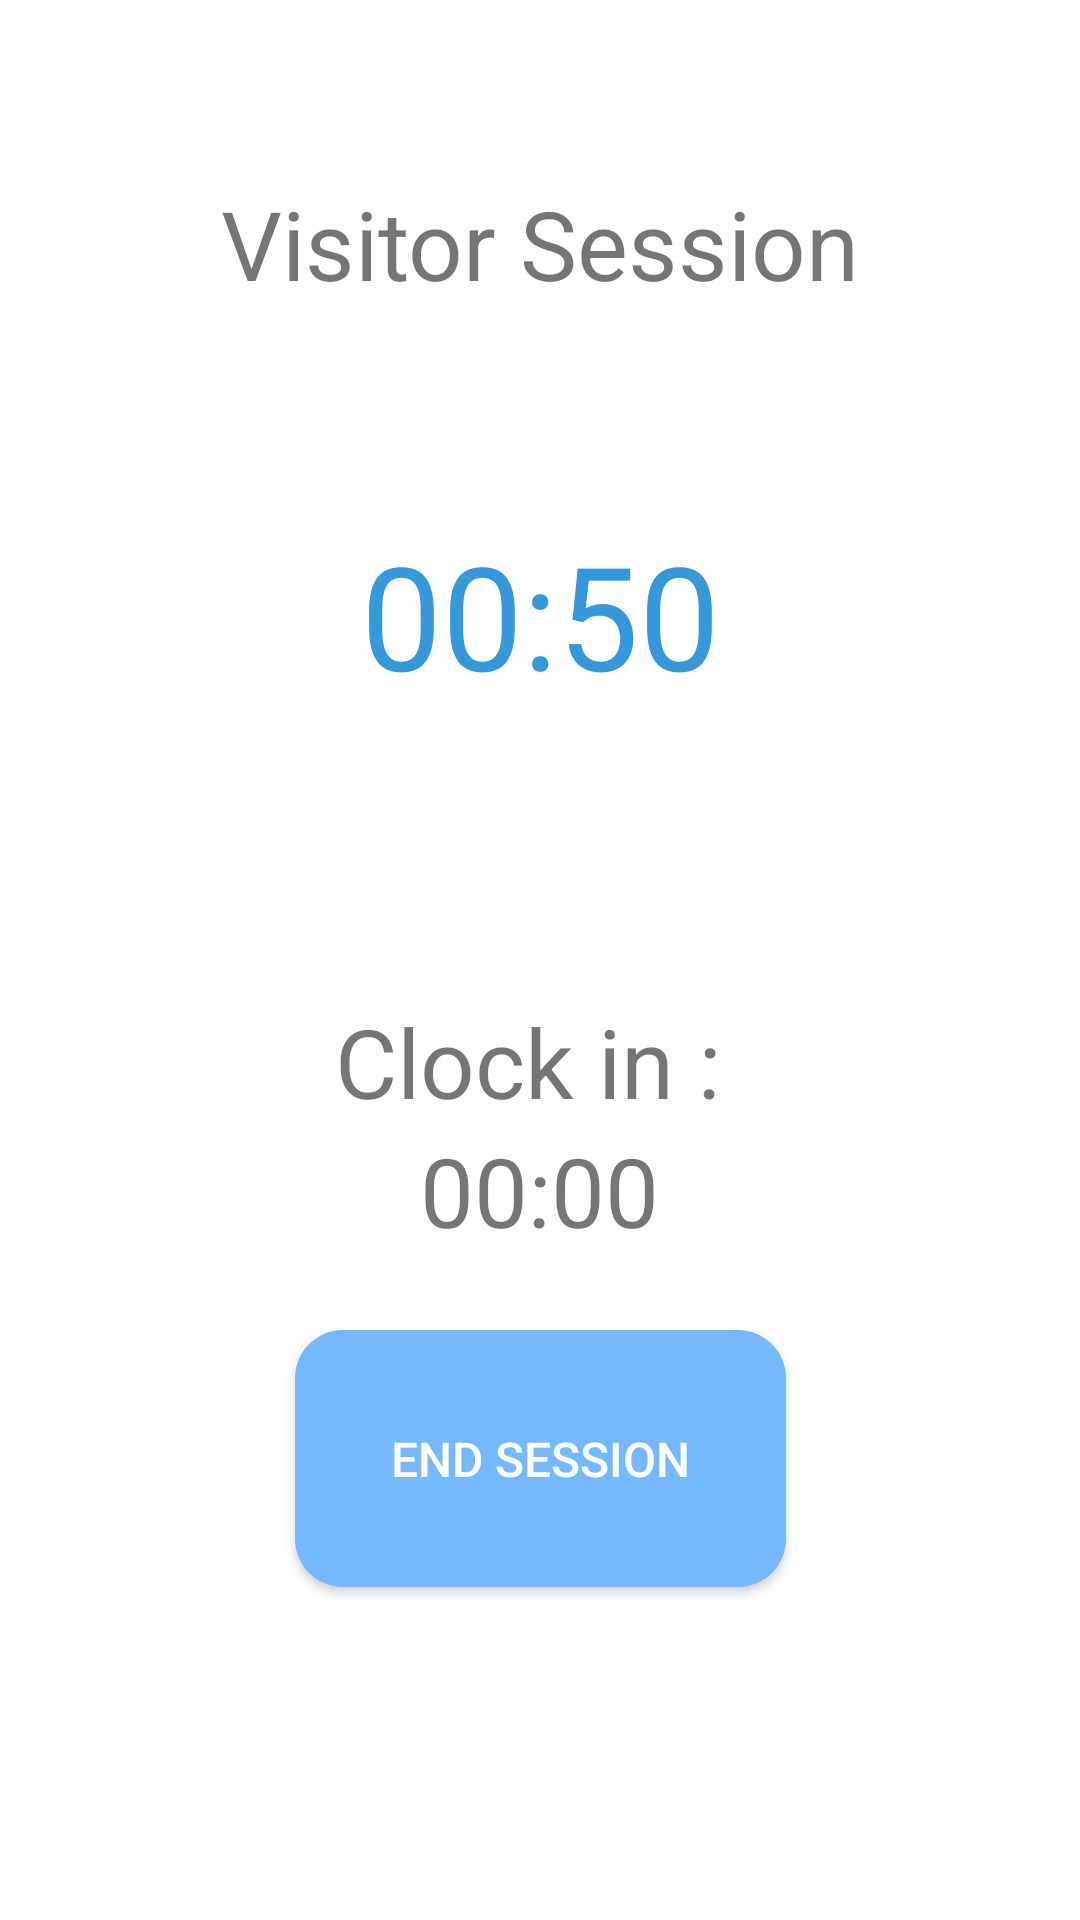

Reconstruct the res/layout file that produces this screen, plus the resources it refers to.
<!-- AndroidManifest.xml: application theme AppTheme -->
<!-- res/layout/visitor_session_activity.xml -->
<?xml version="1.0" encoding="utf-8"?>
<androidx.constraintlayout.widget.ConstraintLayout xmlns:android="http://schemas.android.com/apk/res/android"
    xmlns:app="http://schemas.android.com/apk/res-auto"
    xmlns:tools="http://schemas.android.com/tools"
    android:layout_width="match_parent"
    android:layout_height="match_parent"
    android:background="#ffffff"
    tools:context=".VisitorSessionActivity">

    <TextView
        android:id="@+id/textView"
        android:layout_width="wrap_content"
        android:layout_height="wrap_content"
        android:text="Visitor Session"
        android:textSize="32sp"
        app:layout_constraintBottom_toBottomOf="parent"
        app:layout_constraintEnd_toEndOf="parent"
        app:layout_constraintStart_toStartOf="parent"
        app:layout_constraintTop_toTopOf="parent"
        app:layout_constraintVertical_bias="0.1" />

    <TextView
        android:id="@+id/timerTv"
        android:layout_width="wrap_content"
        android:layout_height="wrap_content"
        android:text="00:50"
        android:textColor="@color/colorPrimary"
        android:textSize="48sp"
        app:layout_constraintBottom_toBottomOf="parent"
        app:layout_constraintEnd_toEndOf="parent"
        app:layout_constraintStart_toStartOf="parent"
        app:layout_constraintTop_toTopOf="parent"
        app:layout_constraintVertical_bias="0.3" />

    <LinearLayout
        android:layout_width="match_parent"
        android:layout_height="wrap_content"
        app:layout_constraintBottom_toBottomOf="parent"
        app:layout_constraintEnd_toEndOf="parent"
        app:layout_constraintStart_toStartOf="parent"
        app:layout_constraintTop_toTopOf="parent"
        android:gravity="center"
        android:orientation="vertical"
        app:layout_constraintVertical_bias="0.6">

        <TextView
            android:id="@+id/timerTvTitle"
            android:layout_width="wrap_content"
            android:layout_height="wrap_content"
            android:text="Clock in : "
            android:textSize="32sp" />

        <TextView
            android:layout_width="wrap_content"
            android:layout_height="wrap_content"
            android:id="@+id/clockInTv"
            android:textSize="32sp"
            android:text="00:00"/>

    </LinearLayout>


    <Button
        android:layout_width="wrap_content"
        android:layout_height="wrap_content"
        android:background="@drawable/visitor_detail_accept_button"
        android:onClick="goEndSession"
        android:padding="32dp"
        android:text="End Session"
        android:textColor="#ffffff"
        android:textSize="16sp"
        app:layout_constraintBottom_toBottomOf="parent"
        app:layout_constraintEnd_toEndOf="parent"
        app:layout_constraintStart_toStartOf="parent"
        app:layout_constraintTop_toTopOf="parent"
        app:layout_constraintVertical_bias="0.8" />


</androidx.constraintlayout.widget.ConstraintLayout>
<!-- resources referenced by this layout -->
<resources>
  <color name="colorPrimary">#3498db</color>
  <!-- drawable visitor_detail_accept_button (drawable) -->
  <?xml version="1.0" encoding="utf-8"?>
  <selector xmlns:android="http://schemas.android.com/apk/res/android">
      <item>
          <shape>
              <solid
                  android:color="#74b9ff" />
              <corners
                  android:radius="16dp" />
          </shape>
      </item>
  </selector>
  <style name="AppTheme" parent="Theme.AppCompat.Light.NoActionBar">
          
          <item name="colorPrimary">@color/colorPrimary</item>
          <item name="colorPrimaryDark">@color/colorPrimaryDark</item>
          <item name="colorAccent">@color/colorAccent</item>
      </style>
  <color name="colorPrimaryDark">#2980b9</color>
  <color name="colorAccent">#D81B60</color>
</resources>
